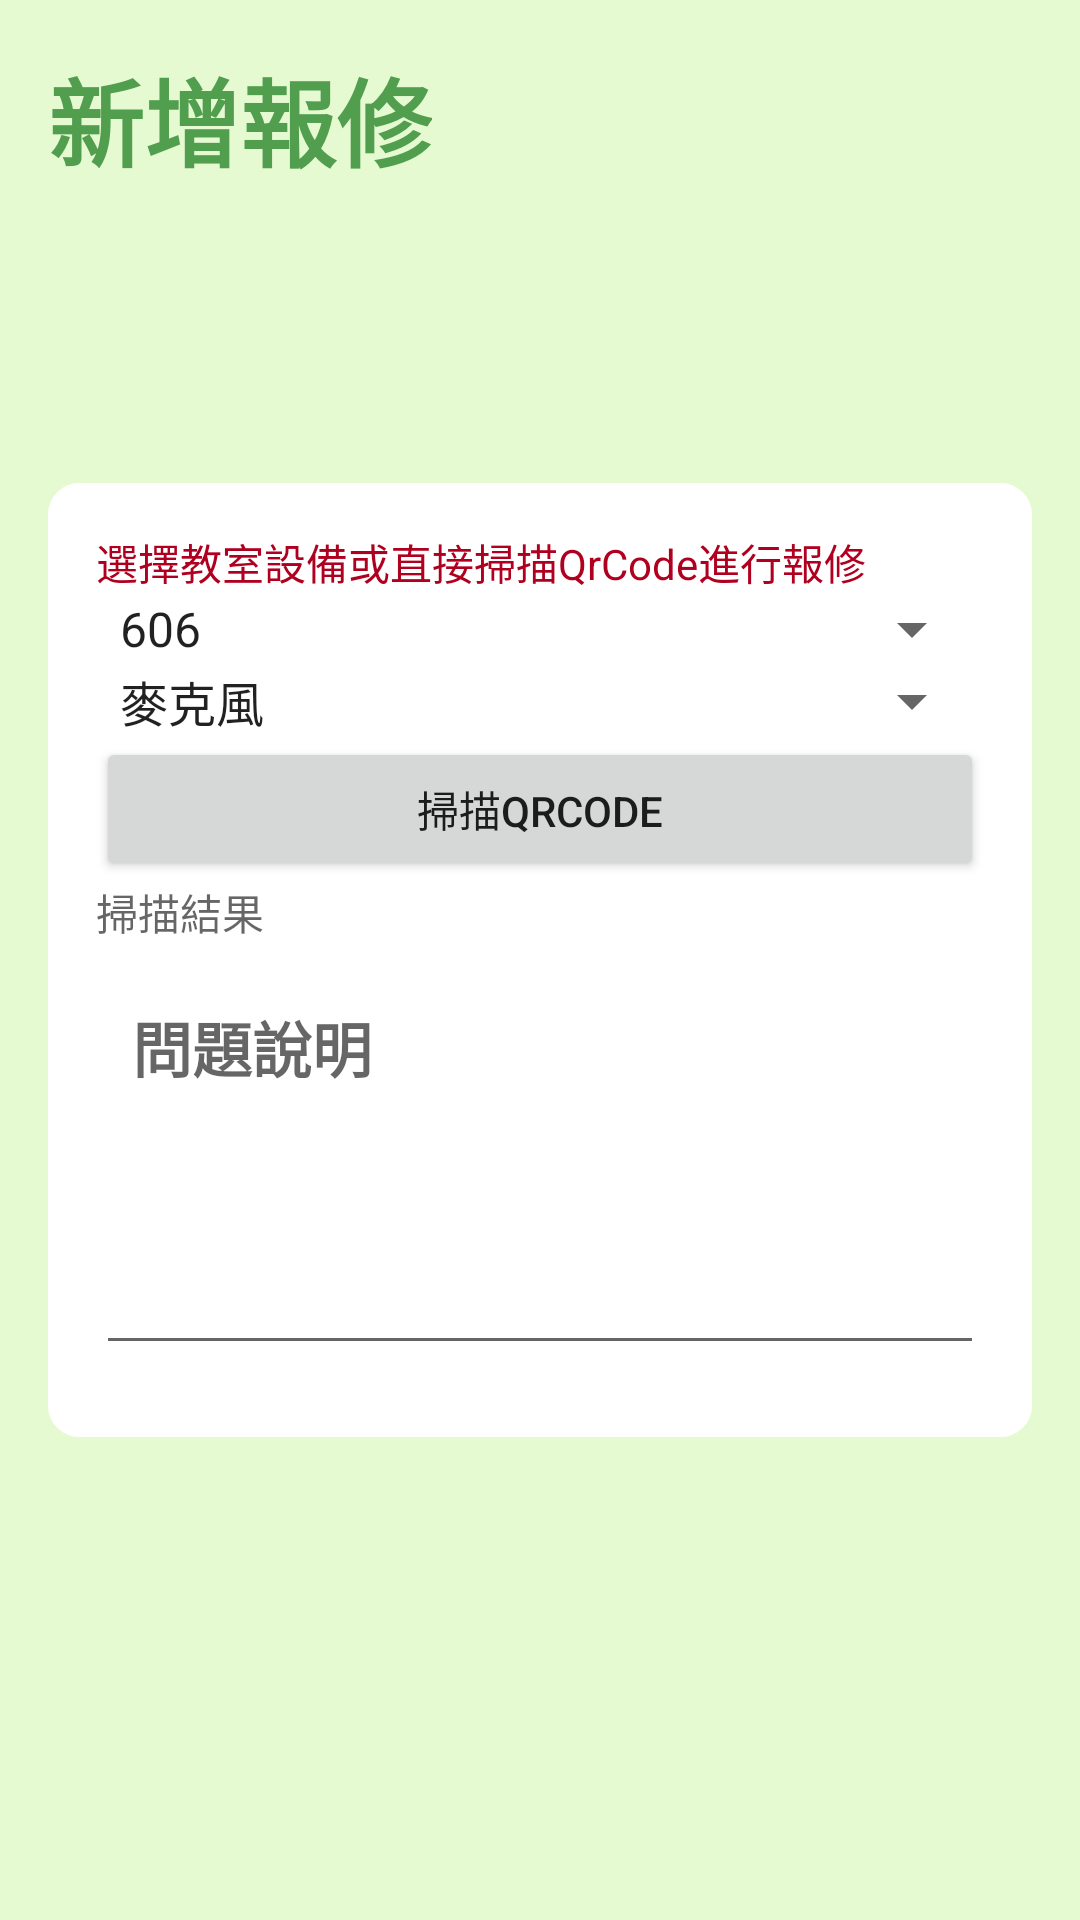

This screen was rendered from an Android layout file. Write that file and the resources it references.
<!-- AndroidManifest.xml: application theme Theme.BottomNavigationViewWithFragments -->
<!-- res/layout/fragment_addlistfragment.xml -->
<?xml version="1.0" encoding="utf-8"?>
<RelativeLayout xmlns:android="http://schemas.android.com/apk/res/android"
    xmlns:app="http://schemas.android.com/apk/res-auto"
    xmlns:tools="http://schemas.android.com/tools"
    android:layout_width="match_parent"
    android:layout_height="match_parent"
    android:padding="16dp"
    android:background="@color/purple_200"
    tools:context=".addlistfragment">

    <RelativeLayout
        android:id="@+id/title_bar_layout"
        android:layout_width="match_parent"
        android:layout_height="wrap_content">

        <TextView
            android:id="@+id/page_title"
            android:layout_width="wrap_content"
            android:layout_height="wrap_content"
            android:text="新增報修"
            android:textColor="@color/purple_500"
            android:textSize="32sp"
            android:textStyle="bold" />

        <ImageButton
            android:id="@+id/save_list_btn"
            android:layout_width="36dp"
            android:layout_height="36dp"
            android:layout_alignParentEnd="true"
            android:layout_centerVertical="true"
            android:background="?attr/selectableItemBackgroundBorderless"
            android:src="@drawable/ic_baseline_done_24"
            app:tint="@color/purple_500" />

    </RelativeLayout>

    <LinearLayout
        android:id="@+id/spn_layout1"
        android:layout_width="370dp"
        android:layout_height="318dp"
        android:layout_centerInParent="true"
        android:layout_marginVertical="26dp"
        android:background="@drawable/rounded_corner"
        android:backgroundTint="@color/white"
        android:orientation="vertical"
        android:padding="16dp">

        <TextView
            android:id="@+id/textView2"
            android:layout_width="match_parent"
            android:layout_height="wrap_content"
            android:text="選擇教室設備或直接掃描QrCode進行報修"
            android:textColor="@color/design_default_color_error" />

        <Spinner
            android:id="@+id/class_spn"
            android:layout_width="match_parent"
            android:layout_height="wrap_content"
            android:entries="@array/classroom_list" />

        <Spinner
            android:id="@+id/item_spn"
            android:layout_width="match_parent"
            android:layout_height="wrap_content"
            android:entries="@array/item_list" />

        <Button
            android:id="@+id/scanqrcode"
            android:layout_width="match_parent"
            android:layout_height="wrap_content"
            android:text="掃描QrCode" />

        <TextView
            android:id="@+id/textView_qrcoderesult"
            android:layout_width="match_parent"
            android:layout_height="wrap_content"
            android:hint="掃描結果" />

        <EditText
            android:id="@+id/illustrate_text"
            android:layout_width="match_parent"
            android:layout_height="wrap_content"
            android:layout_marginVertical="8dp"
            android:gravity="top"
            android:hint="問題說明"
            android:minLines="5"
            android:padding="12dp"
            android:textColor="@color/black"
            android:textSize="20sp"
            android:textStyle="bold" />

    </LinearLayout>


</RelativeLayout>
<!-- resources referenced by this layout -->
<resources>
  <string-array name="classroom_list">
          <item>606</item>
          <item>608</item>
          <item>610</item>
          <item>612</item>
          <item>807</item>
          <item>809</item>
          <item>611A(玻璃屋)</item>
          <item>611B(玻璃屋)</item>
          <item>專題教室</item>
      </string-array>
  <string-array name="item_list">
          <item>麥克風</item>
          <item>電子講桌</item>
          <item>投影機</item>
          <item>冷氣</item>
          <item>風扇</item>
          <item>電燈</item>
          <item>學生電腦</item>
          <item>中間投影功能</item>
  
      </string-array>
  <color name="black">#FF000000</color>
  <color name="purple_200">#E6FAD2</color>
  <color name="purple_500">#509E4E</color>
  <color name="white">#FFFFFFFF</color>
  <!-- drawable rounded_corner (drawable) -->
  <?xml version="1.0" encoding="utf-8"?>
  <shape xmlns:android="http://schemas.android.com/apk/res/android"
      android:shape="rectangle">
      <corners android:radius="10dp"/>
      <stroke
          android:width="1dp"
          android:color="@color/purple_700">
  
      </stroke>
  </shape>
  <style name="Theme.BottomNavigationViewWithFragments" parent="Theme.MaterialComponents.DayNight.NoActionBar">
          
          <item name="colorPrimary">@color/purple_500</item>
          <item name="colorPrimaryVariant">@color/purple_700</item>
          <item name="colorOnPrimary">@color/white</item>
          
          <item name="colorSecondary">@color/teal_200</item>
          <item name="colorSecondaryVariant">@color/teal_700</item>
          <item name="colorOnSecondary">@color/black</item>
          
          <item name="android:statusBarColor" tools:targetApi="l">?attr/colorPrimaryVariant</item>
          
      </style>
  <color name="purple_700">#4ADF45</color>
  <color name="teal_200">#FF03DAC5</color>
  <color name="teal_700">#FF018786</color>
</resources>
